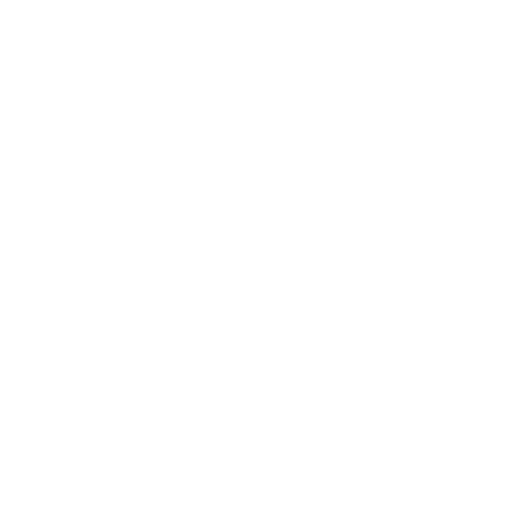
t = 0.00 s
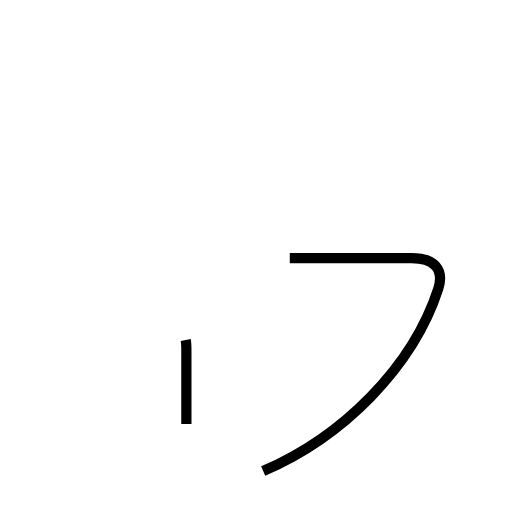
t = 1.51 s
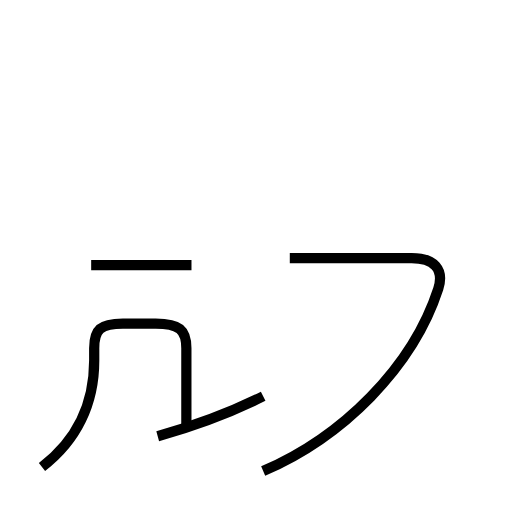
t = 2.87 s
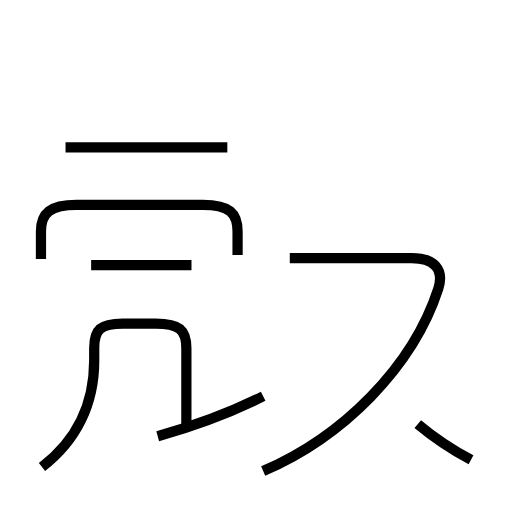
t = 4.35 s
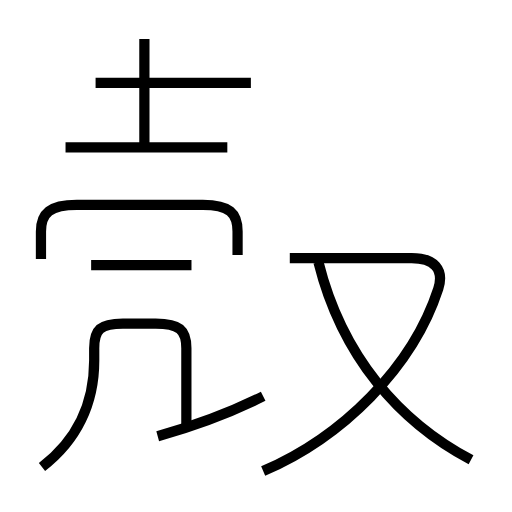
t = 5.70 s
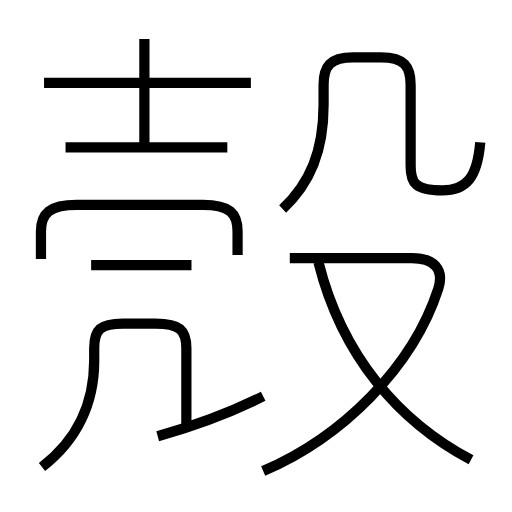
t = 7.18 s

The animated SVG that drew these frames (rendered in a browser with its animation timeline set to each time). Animation: 10 SMIL elements (animate=10); one cycle of 7.18 s.

<?xml version='1.0' encoding='utf-8'?>
<svg viewBox="0.0 -6.0 50.0 50.0" version="1.1" xmlns="http://www.w3.org/2000/svg"><rect x="-1000" y="-1000" width="2000" height="2000" stroke="white" fill="white" /><g style="fill:none;stroke:#000000;stroke-width:1"><path d="M 25.7 2.0 C 33.4 -1.3 40.3 -8.1 42.8 -15.8 C 43.4 -17.7 42.4 -18.8 40.2 -18.8 L 28.3 -18.8 " transform="translate(0.0 38.0)" stroke-dasharray="42.17735251796776" stroke-dashoffset="42.17735251796776"><animate attributeName="stroke-dashoffset" from="42.17735251796776" to="0" dur="1.2653205755390329s" begin="0s" fill="freeze" /></path><path d="M 18.2 -2.6 L 18.2 -10.0 C 18.2 -11.8 17.5 -12.4 15.2 -12.4 L 12.0 -12.4 C 9.8 -12.4 9.2 -11.8 9.2 -10.0 L 9.2 -8.8 C 9.2 -4.6 7.5 -1.0 4.1 1.6 " transform="translate(0.0 38.0)" stroke-dasharray="32.69717660664016" stroke-dashoffset="32.69717660664016"><animate attributeName="stroke-dashoffset" from="32.69717660664016" to="0" dur="0.9809152981992049s" begin="1.2653205755390329s" fill="freeze" /></path><path d="M 15.4 -1.4 C 19.0 -2.4 22.9 -3.9 25.7 -5.3 " transform="translate(0.0 38.0)" stroke-dasharray="11.028793287941129" stroke-dashoffset="11.028793287941129"><animate attributeName="stroke-dashoffset" from="11.028793287941129" to="0" dur="0.33086379863823384s" begin="2.2462358737382377s" fill="freeze" /></path><path d="M 18.7 -18.1 L 8.9 -18.1 " transform="translate(0.0 38.0)" stroke-dasharray="9.799999999999999" stroke-dashoffset="9.799999999999999"><animate attributeName="stroke-dashoffset" from="9.799999999999999" to="0" dur="0.294s" begin="2.5770996723764714s" fill="freeze" /></path><path d="M 23.2 -19.1 L 23.2 -21.4 C 23.2 -23.2 22.4 -24.0 19.8 -24.0 L 7.5 -24.0 C 4.9 -24.0 4.0 -23.2 4.0 -21.4 L 4.0 -18.7 " transform="translate(0.0 38.0)" stroke-dasharray="27.323115144929147" stroke-dashoffset="27.323115144929147"><animate attributeName="stroke-dashoffset" from="27.323115144929147" to="0" dur="0.8196934543478744s" begin="2.8710996723764715s" fill="freeze" /></path><path d="M 22.2 -29.6 L 6.4 -29.6 " transform="translate(0.0 38.0)" stroke-dasharray="15.799999999999999" stroke-dashoffset="15.799999999999999"><animate attributeName="stroke-dashoffset" from="15.799999999999999" to="0" dur="0.474s" begin="3.690793126724346s" fill="freeze" /></path><path d="M 46.0 0.9 C 39.0 -2.8 33.4 -9.2 31.1 -18.4 " transform="translate(0.0 38.0)" stroke-dasharray="25.141316154020654" stroke-dashoffset="25.141316154020654"><animate attributeName="stroke-dashoffset" from="25.141316154020654" to="0" dur="0.7542394846206196s" begin="4.164793126724346s" fill="freeze" /></path><path d="M 14.1 -29.4 L 14.1 -40.2 " transform="translate(0.0 38.0)" stroke-dasharray="10.800000000000004" stroke-dashoffset="10.800000000000004"><animate attributeName="stroke-dashoffset" from="10.800000000000004" to="0" dur="0.3240000000000001s" begin="4.919032611344965s" fill="freeze" /></path><path d="M 24.5 -35.9 L 4.3 -35.9 " transform="translate(0.0 38.0)" stroke-dasharray="20.2" stroke-dashoffset="20.2"><animate attributeName="stroke-dashoffset" from="20.2" to="0" dur="0.606s" begin="5.243032611344965s" fill="freeze" /></path><path d="M 27.6 -23.6 C 30.3 -26.1 31.6 -29.3 31.6 -33.8 L 31.6 -35.7 C 31.6 -37.5 32.2 -38.4 34.5 -38.4 L 37.2 -38.4 C 39.5 -38.4 40.1 -37.5 40.1 -35.7 L 40.1 -27.8 C 40.1 -26.1 40.6 -25.4 43.2 -25.4 C 45.5 -25.4 46.6 -26.6 46.9 -30.1" transform="translate(0.0 38.0)" stroke-dasharray="44.480638249141464" stroke-dashoffset="44.480638249141464"><animate attributeName="stroke-dashoffset" from="44.480638249141464" to="0" dur="1.334419147474244s" begin="5.849032611344965s" fill="freeze" /></path></g></svg>
